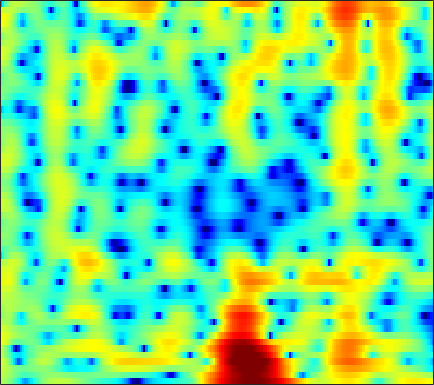

Source data for this figure (header and first rows):
2.0774, 1.7496, 1.2026, 0.52157, -0.092934, -1.0733, -2.2686, -3.3436, -5.0248, -6.9966, -9.0229, -10.101, -9.9667, -8.2701, -6.7166, -4.8091, -3.192, -2.1753, -1.033, -0.0954, 0.67293, 1.1505, 1.6704, 2.0714
2.625, 2.344, 1.899, 1.379, 0.9444, 0.315, -0.3495, -0.8542, -1.507, -2.076, -2.498, -2.679, -2.724, -2.547, -2.299, -1.87, -1.387, -1.023, -0.5664, -0.1663, 0.1635, 0.3614, 0.5591, 0.6827
3.402, 3.01, 2.424, 1.787, 1.296, 0.6589, 0.07505, -0.2939, -0.6712, -0.8968, -0.9664, -0.9217, -0.7634, -0.5266, -0.3237, -0.0419, 0.2155, 0.3763, 0.5249, 0.5787, 0.519, 0.3924, 0.1044, -0.3326
4.542, 3.642, 2.208, 0.4634, -1.103, -3.664, -6.995, -10.1, -13.38, -11.05, -7.377, -5.215, -3.003, -1.337, -0.3414, 0.7179, 1.525, 1.987, 2.423, 2.67, 2.712, 2.608, 2.276, 1.711
3.104, 2.027, 0.4279, -1.315, -2.672, -4.45, -5.988, -6.824, -7.306, -7.012, -6.103, -5.205, -3.908, -2.637, -1.769, -0.7523, 0.1076, 0.6253, 1.193, 1.612, 1.892, 2.014, 2.07, 2.024
3.707, 2.388, 0.305, -2.24, -4.603, -8.717, -15.09, -21.5, -15.34, -10.1, -6.954, -5.269, -3.576, -2.296, -1.554, -0.8019, -0.2272, 0.06866, 0.3373, 0.527, 0.6885, 0.8025, 0.9836, 1.218
5.668, 4.825, 3.584, 2.243, 1.216, -0.04887, -1.038, -1.498, -1.691, -1.525, -1.185, -0.899, -0.589, -0.4201, -0.425, -0.6629, -1.162, -1.744, -2.833, -4.285, -5.944, -7.012, -7.335, -6.092
5.095, 4.661, 4.03, 3.389, 2.915, 2.319, 1.787, 1.436, 1.034, 0.7023, 0.4247, 0.2298, -0.05616, -0.4097, -0.7504, -1.343, -2.139, -2.913, -4.239, -5.931, -7.847, -9.102, -9.623, -8.431
3.835, 3.534, 3.086, 2.587, 2.177, 1.598, 1.021, 0.6099, 0.1286, -0.228, -0.4553, -0.5532, -0.6037, -0.6332, -0.6436, -0.731, -0.9057, -1.075, -1.357, -1.684, -1.983, -2.136, -2.223, -2.179
2.138, 2.108, 1.912, 1.468, 0.9456, -0.0689, -1.435, -2.67, -4.386, -5.541, -5.337, -4.434, -2.951, -1.632, -0.8429, -0.07101, 0.408, 0.62, 0.7368, 0.7079, 0.5849, 0.4785, 0.3486, 0.2817
-0.5488, 0.6645, 1.537, 1.73, 1.483, 0.6407, -0.8276, -2.401, -5.104, -7.404, -6.601, -4.635, -2.21, -0.3952, 0.5479, 1.377, 1.771, 1.817, 1.591, 1.073, 0.2695, -0.4952, -1.565, -2.408
0.7312, 1.319, 1.879, 2.153, 2.204, 2.054, 1.727, 1.433, 1.06, 0.822, 0.7556, 0.8149, 0.9997, 1.193, 1.277, 1.245, 1.02, 0.6677, -0.0896, -1.21, -2.827, -4.503, -7.702, -12.82
2.136, 2.168, 2.204, 2.195, 2.141, 2.017, 1.837, 1.685, 1.465, 1.24, 1.024, 0.8787, 0.6851, 0.4797, 0.3075, 0.01695, -0.355, -0.7034, -1.28, -1.998, -2.793, -3.41, -4.181, -4.706
2.852, 2.811, 2.725, 2.59, 2.44, 2.183, 1.875, 1.611, 1.233, 0.8433, 0.4879, 0.2433, -0.03381, -0.2825, -0.445, -0.6617, -0.9054, -1.101, -1.405, -1.778, -2.202, -2.529, -2.957, -3.313
3.542, 3.666, 3.705, 3.576, 3.365, 2.935, 2.316, 1.732, 0.8591, -0.04793, -0.8612, -1.331, -1.657, -1.654, -1.507, -1.224, -0.9989, -0.9021, -0.9015, -1.067, -1.444, -1.851, -2.555, -3.441
3.869, 4.454, 4.868, 4.896, 4.671, 4.022, 2.958, 1.855, -0.142, -2.928, -6.815, -10.05, -10.51, -6.851, -4.593, -2.495, -1.129, -0.4859, -0.04098, 0.03513, -0.2506, -0.7154, -1.72, -3.248
3.4, 4.001, 4.45, 4.527, 4.349, 3.779, 2.837, 1.871, 0.1867, -1.885, -4.092, -5.424, -5.915, -5.007, -4.047, -2.872, -1.944, -1.403, -0.9156, -0.7201, -0.7728, -1.018, -1.605, -2.494
3.475, 3.696, 3.916, 3.991, 3.92, 3.66, 3.162, 2.628, 1.753, 0.7401, -0.3411, -1.161, -2.094, -2.902, -3.386, -3.766, -3.828, -3.605, -3.012, -2.385, -1.885, -1.685, -1.704, -2.065
1.442, 1.899, 2.613, 3.22, 3.534, 3.717, 3.616, 3.362, 2.803, 1.97, 0.848, -0.1782, -1.942, -4.29, -6.657, -11.11, -15.09, -12.05, -7.298, -4.157, -2.129, -1.11, -0.283, -0.003375
-8.002, -4.428, -1.567, 0.1465, 0.9632, 1.566, 1.748, 1.666, 1.283, 0.6366, -0.2466, -1.038, -2.343, -3.823, -5.043, -6.422, -6.927, -6.358, -4.685, -2.868, -1.274, -0.2912, 0.7193, 1.405
-3.296, -2.647, -1.735, -1.017, -0.6813, -0.5054, -0.6132, -0.8824, -1.441, -2.16, -2.938, -3.499, -4.094, -4.457, -4.53, -4.346, -3.817, -3.277, -2.386, -1.374, -0.38, 0.3124, 1.121, 1.795
-0.02342, -0.08807, -0.165, -0.3042, -0.5087, -0.954, -1.665, -2.397, -3.661, -5.296, -7.244, -8.724, -9.961, -9.545, -8.319, -6.428, -4.629, -3.404, -1.994, -0.7553, 0.3026, 0.989, 1.761, 2.382
0.7048, 0.6532, 0.5237, 0.2698, -0.02623, -0.6213, -1.513, -2.395, -3.968, -6.127, -9.171, -12.35, -16.69, -14.29, -10.79, -7.219, -4.673, -3.167, -1.523, -0.2088, 0.8624, 1.526, 2.249, 2.785
-0.564, -0.2028, 0.1159, 0.2127, 0.1321, -0.1816, -0.7031, -1.245, -2.123, -3.11, -4.105, -4.711, -5.157, -5.054, -4.618, -3.77, -2.723, -1.924, -0.8923, 0.0665, 0.9219, 1.479, 2.097, 2.544
-2.079, -1.037, -0.1245, 0.3609, 0.4923, 0.4169, 0.1153, -0.2325, -0.7957, -1.427, -2.029, -2.431, -2.858, -3.064, -3.066, -2.889, -2.502, -2.08, -1.401, -0.6216, 0.1961, 0.7909, 1.495, 2.053
-0.151, 0.5883, 1.222, 1.497, 1.493, 1.244, 0.7264, 0.2109, -0.6204, -1.563, -2.534, -3.251, -4.115, -4.827, -5.254, -5.56, -5.586, -5.32, -4.515, -3.307, -1.892, -0.8237, 0.4694, 1.539
2.764, 2.852, 2.803, 2.525, 2.153, 1.416, 0.3988, -0.5677, -2.136, -3.978, -6.064, -7.615, -9.413, -10.76, -11.55, -12.83, -14.81, -16.5, -14.97, -10.07, -5.959, -3.558, -1.054, 0.8081
3.538, 3.339, 2.927, 2.306, 1.676, 0.5833, -0.8349, -2.166, -4.372, -7.312, -11.45, -16.04, -28.95, -23.14, -18.27, -15.91, -15.22, -14.97, -13.06, -9.497, -5.963, -3.701, -1.222, 0.6928
2.486, 2.264, 1.806, 1.136, 0.4785, -0.6096, -1.961, -3.129, -4.897, -6.898, -8.998, -10.44, -11.74, -11.95, -11.43, -10.27, -8.959, -7.864, -6.289, -4.563, -2.81, -1.541, 0.02051, 1.355
0.6961, 0.6589, 0.3617, -0.2187, -0.8389, -1.897, -3.173, -4.225, -5.663, -6.925, -7.851, -8.269, -8.396, -8.004, -7.523, -6.594, -5.5, -4.6, -3.342, -2.087, -0.85, 0.03721, 1.128, 2.071
-0.5192, -0.2316, -0.2654, -0.755, -1.415, -2.701, -4.469, -6.14, -8.745, -11.43, -12.75, -12.21, -10.36, -8.445, -7.139, -5.629, -4.237, -3.279, -2.06, -0.903, 0.1905, 0.9529, 1.868, 2.656
0.2898, 0.6616, 0.7196, 0.2897, -0.3558, -1.658, -3.564, -5.462, -8.871, -13.3, -16.02, -14.07, -10.62, -8.18, -6.837, -5.378, -4.182, -3.313, -2.186, -1.026, 0.1125, 0.9166, 1.877, 2.675
2.557, 2.699, 2.639, 2.278, 1.805, 0.9199, -0.2243, -1.214, -2.607, -3.894, -4.868, -5.353, -5.707, -5.967, -6.193, -6.474, -6.6, -6.304, -5.26, -3.652, -1.908, -0.69, 0.6865, 1.732
3.839, 3.874, 3.784, 3.531, 3.229, 2.655, 1.924, 1.271, 0.3168, -0.7455, -1.866, -2.736, -4.053, -5.666, -7.242, -10.33, -15.96, -25.49, -15.59, -8.782, -4.905, -2.865, -0.8673, 0.4738
3.191, 3.349, 3.46, 3.412, 3.255, 2.885, 2.318, 1.789, 0.922, -0.08582, -1.228, -2.144, -3.471, -4.887, -5.949, -7.388, -8.443, -8.65, -7.702, -5.853, -3.833, -2.461, -0.9526, 0.1352
1.146, 1.786, 2.39, 2.689, 2.715, 2.517, 2.052, 1.537, 0.6431, -0.4731, -1.772, -2.859, -4.29, -5.567, -6.207, -6.55, -6.207, -5.625, -4.496, -3.202, -1.882, -0.957, 0.1004, 0.9059
-0.5568, 0.6048, 1.598, 2.115, 2.251, 2.117, 1.669, 1.103, 0.07592, -1.309, -3.127, -4.87, -7.856, -11.72, -14.68, -13.59, -9.678, -7.161, -4.566, -2.53, -0.889, 0.1142, 1.178, 1.955
0.1615, 0.723, 1.234, 1.474, 1.483, 1.258, 0.7658, 0.2398, -0.7246, -1.973, -3.581, -5.031, -7.33, -9.857, -11.21, -10.66, -8.152, -6.189, -3.87, -1.946, -0.3749, 0.5952, 1.63, 2.375
0.5706, 0.558, 0.52, 0.401, 0.2244, -0.1154, -0.6084, -1.059, -1.781, -2.652, -3.579, -4.253, -5.066, -5.613, -5.783, -5.485, -4.73, -3.896, -2.629, -1.282, -0.02682, 0.8195, 1.783, 2.503
-0.6778, -0.8515, -1.024, -1.236, -1.465, -1.862, -2.366, -2.837, -3.476, -4.142, -4.81, -5.302, -5.904, -6.33, -6.483, -6.23, -5.463, -4.523, -3.034, -1.454, 0.03136, 1.032, 2.16, 3.014
-4.861, -4.342, -3.798, -3.651, -3.809, -4.382, -5.221, -5.933, -6.782, -7.309, -7.761, -8.189, -9.095, -10.67, -12.23, -14.21, -12.15, -9.077, -5.277, -2.326, -0.03801, 1.335, 2.764, 3.807
-9.801, -7.213, -5.614, -5.314, -5.769, -7.266, -9.905, -12.58, -16.17, -15.2, -12.39, -11.04, -10.35, -10.89, -11.8, -12.87, -10.93, -8.033, -4.421, -1.53, 0.7216, 2.055, 3.423, 4.398
-3.067, -3.2, -3.444, -4.015, -4.787, -6.344, -8.541, -10.61, -12.79, -12.12, -10.16, -8.817, -7.453, -6.452, -5.899, -4.979, -3.824, -2.803, -1.284, 0.2197, 1.613, 2.515, 3.513, 4.223
-0.2516, -0.7126, -1.294, -1.92, -2.437, -3.205, -4.03, -4.536, -5.019, -5.218, -5.043, -4.809, -4.388, -3.897, -3.496, -2.884, -2.168, -1.547, -0.6452, 0.3174, 1.258, 1.915, 2.681, 3.26
0.1263, -0.09196, -0.3308, -0.5719, -0.7822, -1.105, -1.472, -1.752, -2.1, -2.443, -2.708, -2.86, -3.053, -3.222, -3.251, -3.258, -3.047, -2.705, -2.026, -1.096, -0.0598, 0.7207, 1.647, 2.395
-1.66, -1.006, -0.3309, 0.06233, 0.176, 0.1325, -0.06348, -0.336, -0.7719, -1.24, -1.833, -2.321, -3.08, -4.009, -4.864, -6.122, -7.266, -7.599, -6.62, -4.555, -2.309, -0.7957, 0.875, 2.139
-3.714, -1.855, -0.4515, 0.19, 0.3299, 0.1787, -0.2544, -0.6785, -1.358, -2.066, -2.804, -3.414, -4.337, -5.529, -6.868, -9.472, -14.17, -20.67, -15.04, -8.115, -3.986, -1.774, 0.4552, 2.09
0.4657, 0.5947, 0.6145, 0.3146, -0.1403, -1.063, -2.342, -3.432, -4.938, -6.254, -6.911, -7.049, -7.008, -7.001, -7.057, -7.242, -7.33, -7.079, -5.998, -4.321, -2.393, -1.018, 0.609, 1.942
3.391, 2.824, 1.969, 0.8898, -0.1449, -1.933, -4.38, -6.907, -11.67, -19.66, -18.3, -13.86, -10.54, -8.752, -7.748, -6.8, -5.962, -5.25, -4.112, -2.836, -1.458, -0.4544, 0.8177, 1.879
4.639, 4.014, 3.087, 1.976, 0.9729, -0.6672, -2.726, -4.534, -7.157, -9.507, -10.14, -9.771, -9.024, -8.507, -8.296, -8.104, -7.649, -6.906, -5.502, -3.76, -2.021, -0.8148, 0.5718, 1.689
4.06, 3.798, 3.385, 2.813, 2.265, 1.345, 0.2691, -0.6251, -1.869, -3.103, -4.181, -4.969, -6.108, -7.601, -9.367, -12.89, -17.97, -16.7, -10.41, -6.084, -3.101, -1.395, 0.2923, 1.498
0.7835, 1.602, 2.285, 2.538, 2.48, 2.156, 1.611, 1.072, 0.2715, -0.5892, -1.567, -2.349, -3.533, -4.944, -6.181, -7.922, -9.059, -8.623, -6.624, -4.184, -2.107, -0.8234, 0.5145, 1.433
-1.109, 0.3398, 1.455, 1.938, 1.992, 1.774, 1.286, 0.8423, 0.1656, -0.4942, -1.153, -1.604, -2.137, -2.614, -2.873, -3.07, -3.016, -2.78, -2.195, -1.427, -0.6088, -0.05456, 0.5863, 1.069
2.696, 2.737, 2.679, 2.393, 2.017, 1.279, 0.3183, -0.4976, -1.615, -2.553, -3.056, -3.128, -2.897, -2.478, -2.144, -1.733, -1.341, -1.077, -0.7305, -0.439, -0.1634, 0.006171, 0.1938, 0.3474
5.617, 5.093, 4.344, 3.447, 2.622, 1.216, -0.6336, -2.492, -5.636, -9.533, -10.63, -8.562, -5.592, -3.437, -2.339, -1.318, -0.7049, -0.4493, -0.3578, -0.4611, -0.7149, -0.9178, -1.161, -1.297
6.336, 5.702, 4.891, 4.037, 3.271, 2.003, 0.2958, -1.326, -4.122, -7.331, -8.168, -6.604, -4.102, -2.235, -1.228, -0.4183, -0.1138, -0.1661, -0.6202, -1.481, -2.807, -4.059, -5.753, -6.647
3.444, 3.044, 2.945, 2.998, 2.968, 2.735, 2.252, 1.769, 1.038, 0.4146, 0.08411, 0.0846, 0.2666, 0.5154, 0.6595, 0.6558, 0.3967, -0.01473, -0.8696, -2.257, -4.358, -6.753, -11.91, -19.28
-10.42, -6.437, -1.862, 0.594, 1.687, 2.493, 2.821, 2.832, 2.708, 2.503, 2.207, 1.976, 1.674, 1.349, 1.024, 0.56, 0.02538, -0.4346, -1.11, -1.881, -2.714, -3.304, -3.981, -4.092
